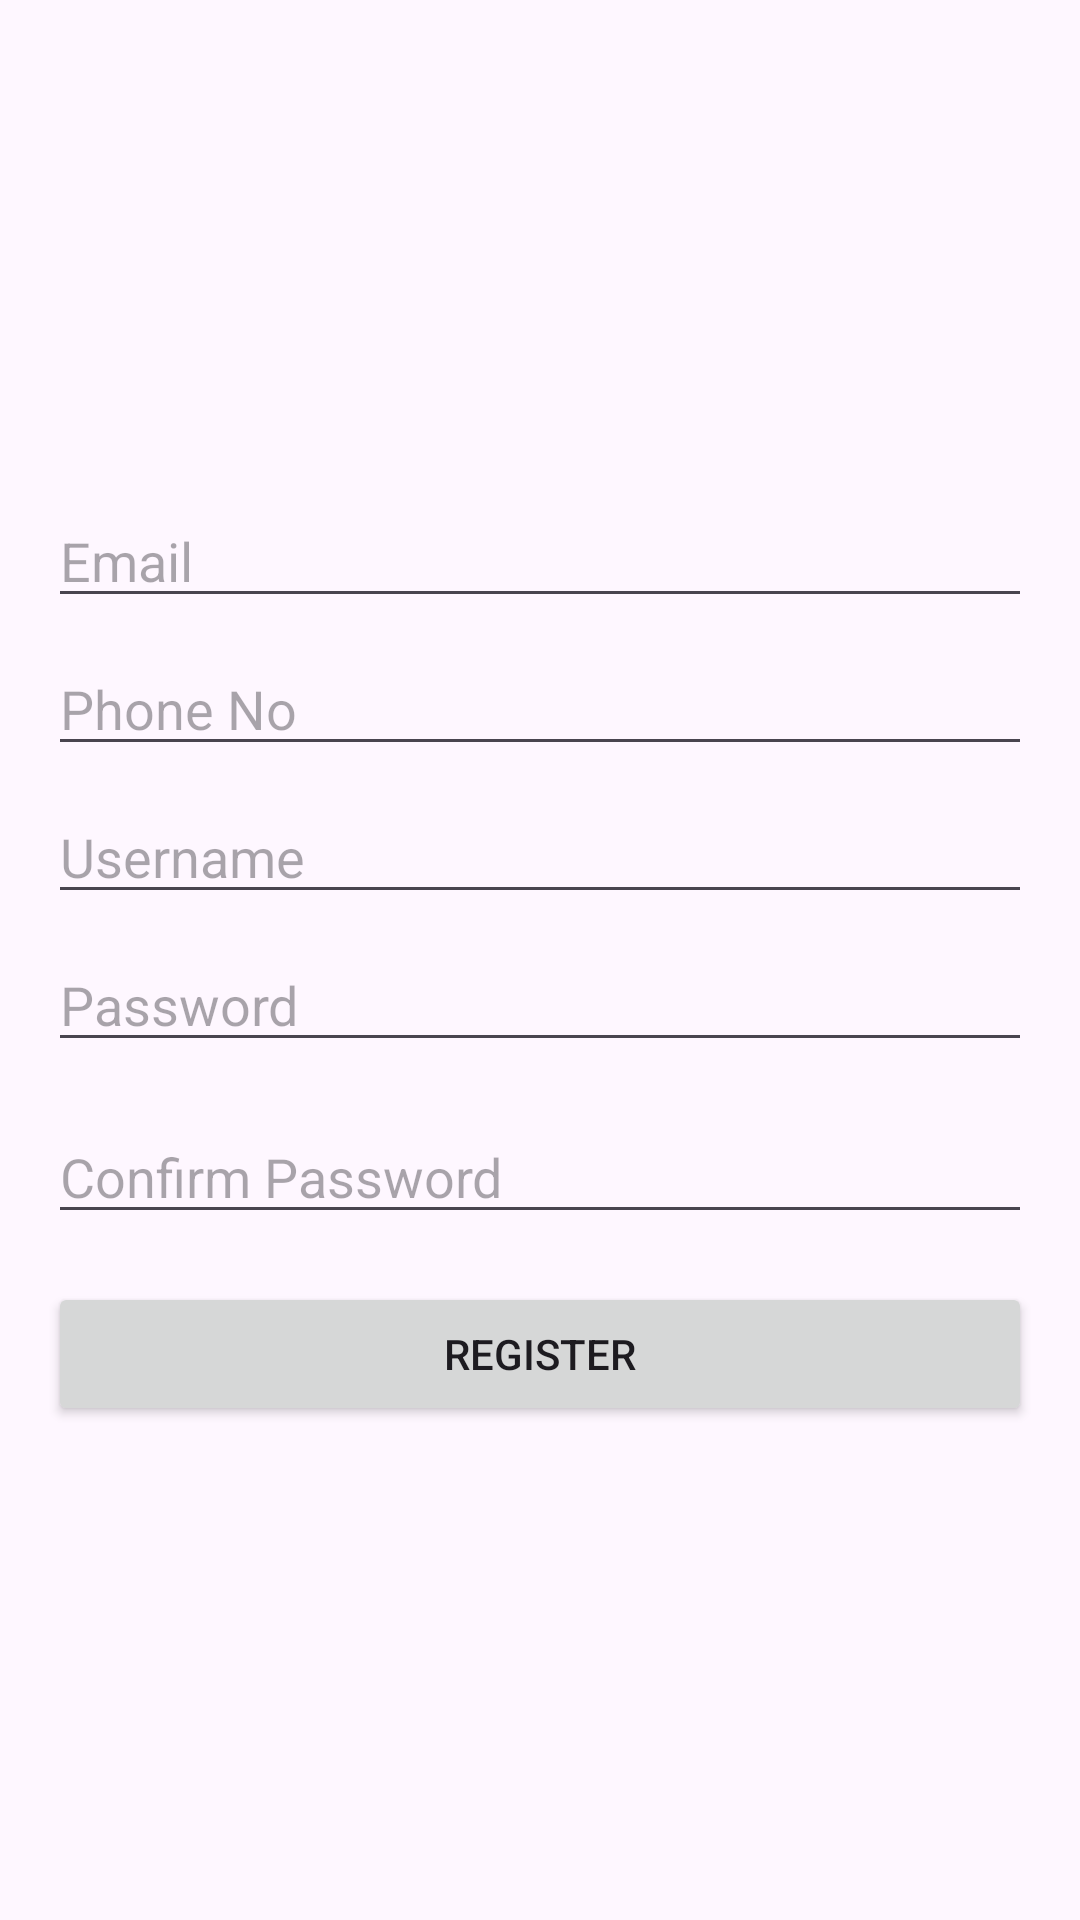

Here is an Android app screen rendered from its layout file. Give the layout XML and the strings, colors and styles it references.
<!-- AndroidManifest.xml: application theme Theme.RoadAssistant -->
<!-- res/layout/activity_registration.xml -->
<?xml version="1.0" encoding="utf-8"?>
<LinearLayout xmlns:android="http://schemas.android.com/apk/res/android"
    xmlns:app="http://schemas.android.com/apk/res-auto"
    xmlns:tools="http://schemas.android.com/tools"
    android:layout_width="match_parent"
    android:layout_height="match_parent"
    android:padding="16dp"
    tools:context=".RegistrationActivity"
    android:background="@drawable/backgroundv"
    android:gravity="center"
    android:orientation="vertical">

    <EditText
        android:id="@+id/emailEditText"
        android:layout_width="match_parent"
        android:layout_height="wrap_content"
        android:hint="@string/email"
        android:inputType="text"
        android:layout_marginBottom="8dp" />
    <EditText
        android:id="@+id/phoneEditText"
        android:layout_width="match_parent"
        android:layout_height="wrap_content"
        android:hint="@string/phone_no"
        android:inputType="text"
        android:layout_marginBottom="8dp" />
    <EditText
        android:id="@+id/usernameEditText"
        android:layout_width="match_parent"
        android:layout_height="wrap_content"
        android:hint="@string/username"
        android:inputType="text"
        android:layout_marginBottom="8dp" />

    <EditText
        android:id="@+id/passwordEditText"
        android:layout_width="match_parent"
        android:layout_height="wrap_content"
        android:hint="@string/password"
        android:inputType="textPassword"
        android:layout_marginBottom="16dp" />
    <EditText
        android:id="@+id/confirmpasswordEditText"
        android:layout_width="match_parent"
        android:layout_height="wrap_content"
        android:hint="@string/confirm_password"
        android:inputType="textPassword"
        android:layout_marginBottom="16dp" />

    <Button
        android:id="@+id/registerButton"
        android:layout_width="match_parent"
        android:layout_height="wrap_content"
        android:text="Register" />
</LinearLayout>
<!-- resources referenced by this layout -->
<resources>
  <string name="confirm_password">Confirm Password</string>
  <string name="email">Email</string>
  <string name="password">Password</string>
  <string name="phone_no">Phone No</string>
  <string name="username">Username</string>
  <style name="Theme.RoadAssistant" parent="Base.Theme.RoadAssistant" />
  <style name="Base.Theme.RoadAssistant" parent="Theme.Material3.DayNight.NoActionBar">
          
          
      </style>
</resources>
